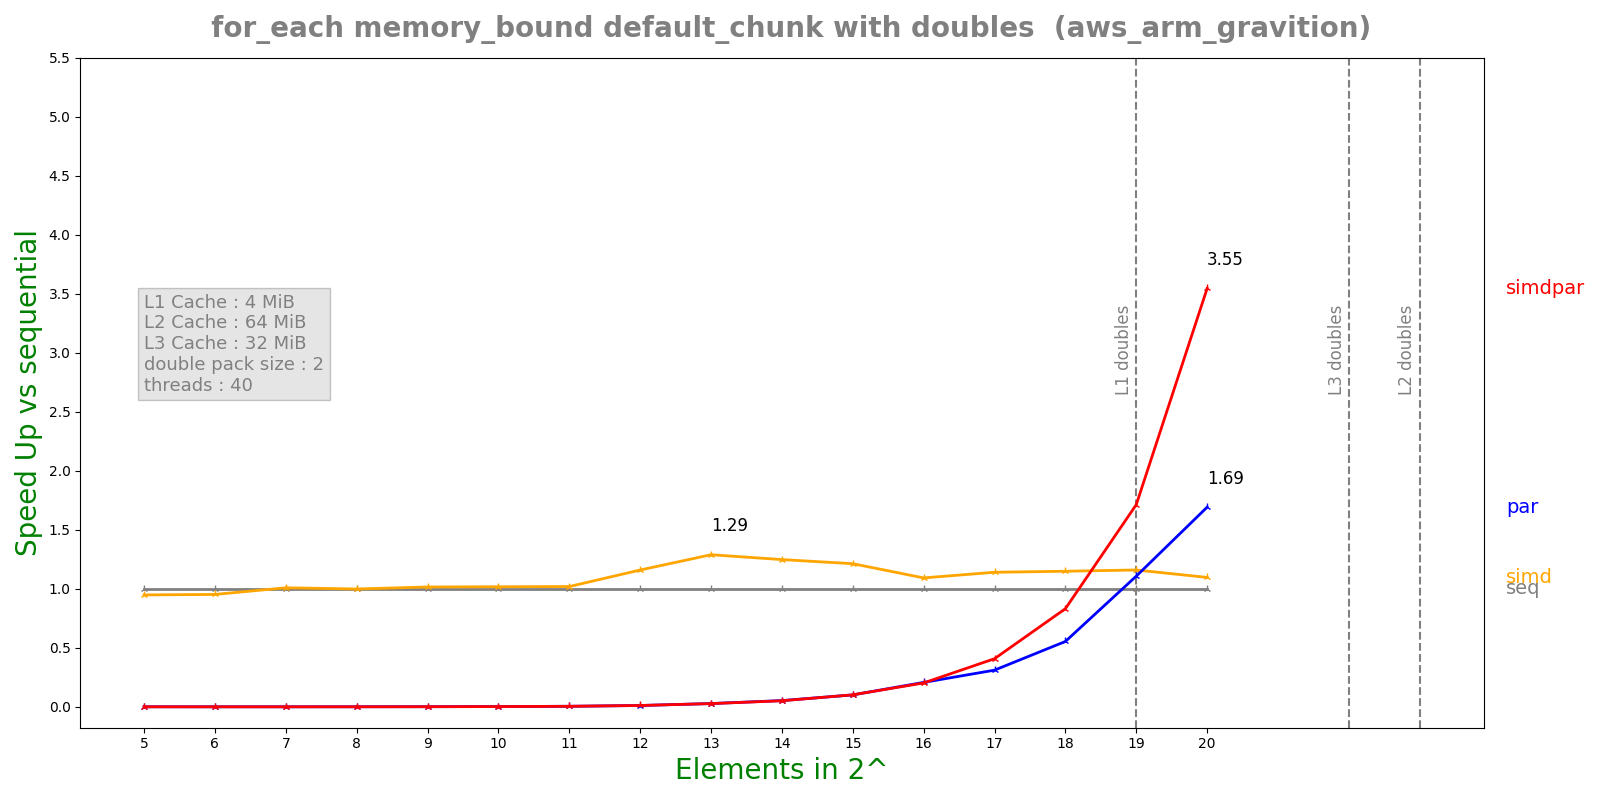

Data behind this chart, as committed beside it:
n, lane, threads, seq, simd, par, simdpar
5, 2, 40, 6.216e-08, 6.552e-08, 9.12071e-05, 8.91806e-05
6, 2, 40, 7.388e-08, 7.754e-08, 0.000128, 0.0001257
7, 2, 40, 1.036e-07, 1.0266e-07, 0.0001846, 0.0001854
8, 2, 40, 1.5428e-07, 1.5446e-07, 0.000183, 0.0001821
9, 2, 40, 2.6032e-07, 2.5622e-07, 0.000179, 0.0001834
10, 2, 40, 4.7475e-07, 4.664e-07, 0.0001846, 0.0001907
11, 2, 40, 8.99917e-07, 8.8248e-07, 0.000181, 0.0001828
12, 2, 40, 2.11333e-06, 1.8224e-06, 0.0001822, 0.0001799
13, 2, 40, 5.13175e-06, 3.98048e-06, 0.000182, 0.0001855
14, 2, 40, 9.58767e-06, 7.68116e-06, 0.00018, 0.0001851
15, 2, 40, 1.92862e-05, 1.58967e-05, 0.0001901, 0.000189
16, 2, 40, 3.84082e-05, 3.5143e-05, 0.0001853, 0.0001895
17, 2, 40, 7.66205e-05, 6.71723e-05, 0.0002462, 0.0001878
18, 2, 40, 0.0001572, 0.0001368, 0.0002837, 0.000189
19, 2, 40, 0.0003244, 0.0002796, 0.0002928, 0.0001893
20, 2, 40, 0.0007112, 0.0006483, 0.0004203, 0.0002006
